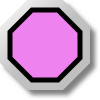
t = 0.00 s
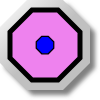
t = 0.25 s
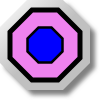
t = 0.50 s
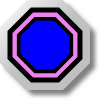
t = 0.75 s

The animated SVG that drew these frames (rendered in a browser with its animation timeline set to each time). Animation: 1 SMIL element (animateTransform=1); one cycle of 1.00 s, repeats indefinitely.

<?xml version="1.0" encoding="UTF-8" standalone="no"?>
<svg
   xmlns:svg="http://www.w3.org/2000/svg"
   xmlns="http://www.w3.org/2000/svg"
   version="1.0"
   width="100"
   height="100">

<defs>
	<linearGradient id="MB_SilverGradient" x1="1" y1="1" x2="0" y2="0">
		<stop offset="50%" stop-color="silver" />
		<stop offset="100%" stop-color="white" />
	</linearGradient>

	<!-- The following filter is used to add a drop shadown. -->
	<filter id="MB_DropShadowFilter">
		<feGaussianBlur stdDeviation="2">
		</feGaussianBlur>
	</filter>
</defs>

<g
	>

	<!-- This is a decorative nut. -->
	<polygon transform="translate(5,5)" fill="grey" stroke="none" 
		filter="url(#MB_DropShadowFilter)" 
		points="63,0 27,0 0,27 0,63 27,90 63,90 90,63 90,27 63,0" />
	<polygon fill="url(#MB_SilverGradient)" stroke="none" 
		points="63,0 27,0 0,27 0,63 27,90 63,90 90,63 90,27 63,0" />
	
	<!-- This is the static background. -->
	<polygon fill='violet' stroke="black" stroke-width="5px" 
		points="58,10 32,10 10,32 10,58 32,80 58,80 80,58 80,32 58,10"/>
	
	<!-- This is the part which changes colour. -->
	<g transform="translate(45,45)">
		<polygon fill='blue' stroke="black" stroke-width="5px" 
			points="13,-35 -13,-35 -35,-13 -35,13 -13,35 13,35 35,13 35,-13 13,-35">
			<animateTransform attributeName="transform" attributeType="XML"
			type="scale" from="0" to="1" dur="1s" repeatCount="indefinite"
			additive="replace" fill="remove"/>
	
		</polygon>
	</g>

</g>

</svg>
